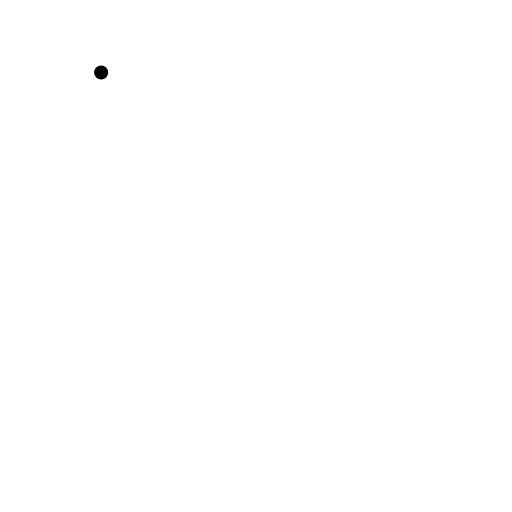
t = 0.00 s
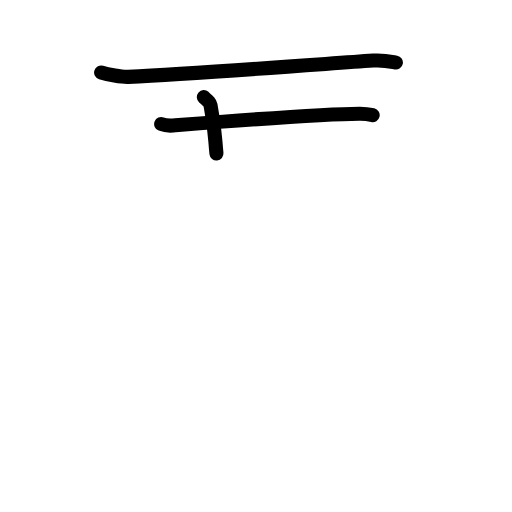
t = 2.80 s
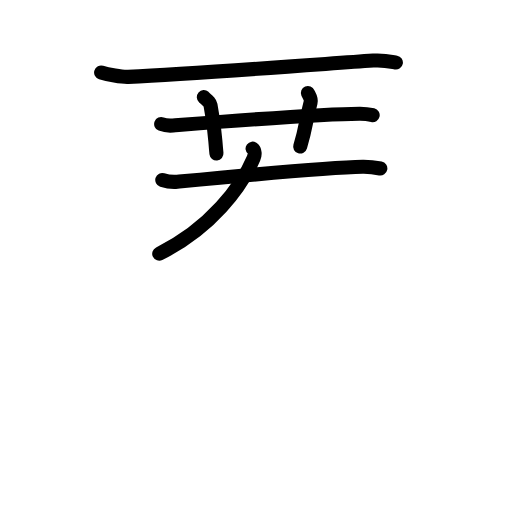
t = 5.60 s
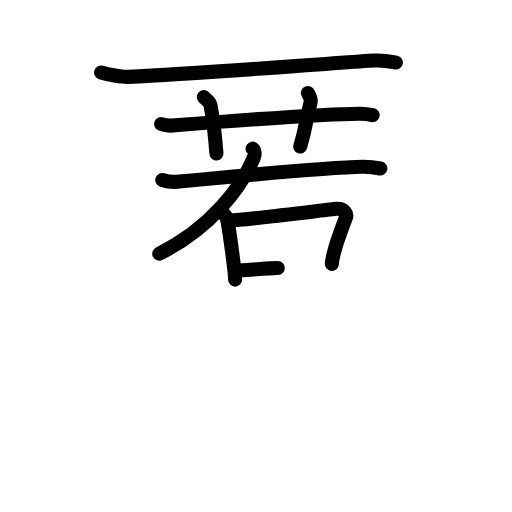
t = 8.40 s
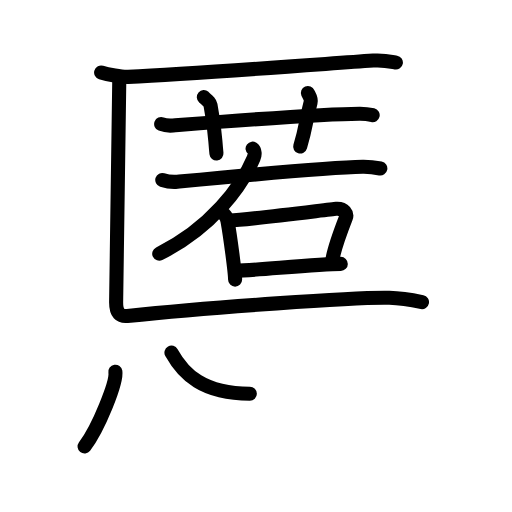
t = 11.20 s
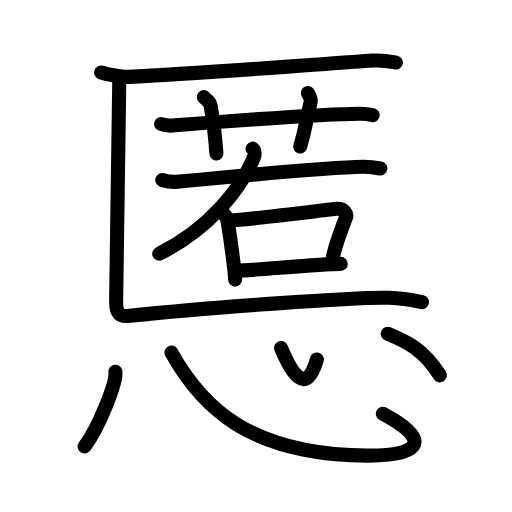
t = 14.00 s

The animated SVG that drew these frames (rendered in a browser with its animation timeline set to each time). Animation: 43 SMIL elements (animate=43); one cycle of 14.00 s.

<?xml version="1.0" encoding="UTF-8"?>
<!--
AniKanjiVG is licensed by CC-BY-SA Paul C. Sommerhoff (https://bitbucket.org/sommerhoff/anikanjivg).
AniKanjiVG uses KanjiVG which is licensed by CC-BY-SA Ulrich Apel (http://kanjivg.tagaini.net).
See also http://creativecommons.org/licenses/by-sa/3.0/
-->
<svg xmlns:kvg='http://kanjivg.tagaini.net' xmlns='http://www.w3.org/2000/svg' width='109' height='109' viewBox='0 0 109 109' style='fill:none;stroke:#000000;stroke-width:3;stroke-linecap:round;stroke-linejoin:round;' id="kvg:kanji_0615d"><g id="kvg:0615d" kvg:element="慝"><g id="kvg:0615d-g1" kvg:element="匿" kvg:position="top"><g id="kvg:0615d-g2" kvg:element="匚" kvg:part="1"><path id="kvg:0615d-s1" kvg:type="㇐" d="M21.53,15.43c1.38,0.43,4.4,1,5.77,0.93c14.32-0.72,35.57-2.3,52.16-3.46c2.29-0.16,3.67,0.21,4.82,0.42"><animate attributeName="d" begin="0.0s" dur="0.3333333333333333s" from="M21.53,15.43C21.53,15.43,21.53,15.43,21.53,15.43" to="M21.53,15.43c1.38,0.43,4.4,1,5.77,0.93" />
<animate attributeName="d" begin="0.3333333333333333s" dur="0.3333333333333333s" from="M21.53,15.43c1.38,0.43,4.4,1,5.77,0.93c0,0,0,0,0,0,0" to="M21.53,15.43c1.38,0.43,4.4,1,5.77,0.93c14.32-0.72,35.57-2.3,52.16-3.46" />
<animate attributeName="d" begin="0.6666666666666666s" dur="0.3333333333333333s" from="M21.53,15.43c1.38,0.43,4.4,1,5.77,0.93c14.32-0.72,35.57-2.3,52.16-3.46c0,0,0,0,0,0,0" to="M21.53,15.43c1.38,0.43,4.4,1,5.77,0.93c14.32-0.72,35.57-2.3,52.16-3.46c2.29-0.16,3.67,0.21,4.82,0.42" />
</path>
</g>
<g id="kvg:0615d-g3" kvg:element="若"><g id="kvg:0615d-g4" kvg:element="艹" kvg:variant="true" kvg:original="艸" kvg:position="top"><path id="kvg:0615d-s2" kvg:type="㇐" d="M34.31,26.41c0.8,0.31,1.72,0.38,2.52,0.31c7.33-0.57,31.28-2.47,39.72-2.51c1.33-0.01,2.12,0.15,2.79,0.31"><animate attributeName="d" begin="1.0s" dur="0.3333333333333333s" from="M34.31,26.41C34.31,26.41,34.31,26.41,34.31,26.41" to="M34.31,26.41c0.8,0.31,1.72,0.38,2.52,0.31" />
<animate attributeName="d" begin="1.3333333333333333s" dur="0.3333333333333333s" from="M34.31,26.41c0.8,0.31,1.72,0.38,2.52,0.31c0,0,0,0,0,0,0" to="M34.31,26.41c0.8,0.31,1.72,0.38,2.52,0.31c7.33-0.57,31.28-2.47,39.72-2.51" />
<animate attributeName="d" begin="1.6666666666666665s" dur="0.3333333333333333s" from="M34.31,26.41c0.8,0.31,1.72,0.38,2.52,0.31c7.33-0.57,31.28-2.47,39.72-2.51c0,0,0,0,0,0,0" to="M34.31,26.41c0.8,0.31,1.72,0.38,2.52,0.31c7.33-0.57,31.28-2.47,39.72-2.51c1.33-0.01,2.12,0.15,2.79,0.31" />
<animate attributeName="d" begin="0s" dur="1.0s" from="M-100,-100" to="M-100,-100" />
</path>
<path id="kvg:0615d-s3" kvg:type="㇑a" d="M43.39,20.68c1,0.88,1.32,1.15,1.42,1.69c1,5.08,0.9,6.68,1.27,10.3"><animate attributeName="d" begin="2.0s" dur="0.5s" from="M43.39,20.68C43.39,20.68,43.39,20.68,43.39,20.68" to="M43.39,20.68c1,0.88,1.32,1.15,1.42,1.69" />
<animate attributeName="d" begin="2.5s" dur="0.5s" from="M43.39,20.68c1,0.88,1.32,1.15,1.42,1.69c0,0,0,0,0,0,0" to="M43.39,20.68c1,0.88,1.32,1.15,1.42,1.69c1,5.08,0.9,6.68,1.27,10.3" />
<animate attributeName="d" begin="0s" dur="2.0s" from="M-100,-100" to="M-100,-100" />
</path>
<path id="kvg:0615d-s4" kvg:type="㇑a" d="M65.55,19.8c0.23,0.54,0.79,1.18,0.57,2.01c-1.26,4.87-0.83,4.81-2.21,9.39"><animate attributeName="d" begin="3.0s" dur="0.5s" from="M65.55,19.8C65.55,19.8,65.55,19.8,65.55,19.8" to="M65.55,19.8c0.23,0.54,0.79,1.18,0.57,2.01" />
<animate attributeName="d" begin="3.5s" dur="0.5s" from="M65.55,19.8c0.23,0.54,0.79,1.18,0.57,2.01c0,0,0,0,0,0,0" to="M65.55,19.8c0.23,0.54,0.79,1.18,0.57,2.01c-1.26,4.87-0.83,4.81-2.21,9.39" />
<animate attributeName="d" begin="0s" dur="3.0s" from="M-100,-100" to="M-100,-100" />
</path>
</g>
<g id="kvg:0615d-g5" kvg:element="右" kvg:position="bottom"><path id="kvg:0615d-s5" kvg:type="㇒" d="M53.77,31.65c0.54,0.41,0.53,1.3,0.23,2.02c-2.59,6.09-9.08,14.89-20.1,20.34"><animate attributeName="d" begin="4.0s" dur="0.5s" from="M53.77,31.65C53.77,31.65,53.77,31.65,53.77,31.65" to="M53.77,31.65c0.54,0.41,0.53,1.3,0.23,2.02" />
<animate attributeName="d" begin="4.5s" dur="0.5s" from="M53.77,31.65c0.54,0.41,0.53,1.3,0.23,2.02c0,0,0,0,0,0,0" to="M53.77,31.65c0.54,0.41,0.53,1.3,0.23,2.02c-2.59,6.09-9.08,14.89-20.1,20.34" />
<animate attributeName="d" begin="0s" dur="4.0s" from="M-100,-100" to="M-100,-100" />
</path>
<path id="kvg:0615d-s6" kvg:type="㇐" d="M34.55,38.31c0.78,0.25,2.42,0.45,3.2,0.38c11.62-1.11,31.75-3.04,39.45-3.18c1.33-0.02,2.65,0.14,3.77,0.36"><animate attributeName="d" begin="5.0s" dur="0.3333333333333333s" from="M34.55,38.31C34.55,38.31,34.55,38.31,34.55,38.31" to="M34.55,38.31c0.78,0.25,2.42,0.45,3.2,0.38" />
<animate attributeName="d" begin="5.333333333333333s" dur="0.3333333333333333s" from="M34.55,38.31c0.78,0.25,2.42,0.45,3.2,0.38c0,0,0,0,0,0,0" to="M34.55,38.31c0.78,0.25,2.42,0.45,3.2,0.38c11.62-1.11,31.75-3.04,39.45-3.18" />
<animate attributeName="d" begin="5.666666666666667s" dur="0.3333333333333333s" from="M34.55,38.31c0.78,0.25,2.42,0.45,3.2,0.38c11.62-1.11,31.75-3.04,39.45-3.18c0,0,0,0,0,0,0" to="M34.55,38.31c0.78,0.25,2.42,0.45,3.2,0.38c11.62-1.11,31.75-3.04,39.45-3.18c1.33-0.02,2.65,0.14,3.77,0.36" />
<animate attributeName="d" begin="0s" dur="5.0s" from="M-100,-100" to="M-100,-100" />
</path>
<g id="kvg:0615d-g6" kvg:element="口"><path id="kvg:0615d-s7" kvg:type="㇑" d="M47.72,45.65c0.35,0.36,0.63,0.93,0.72,1.43c0.59,3.26,1.61,11.08,1.61,12.44"><animate attributeName="d" begin="6.0s" dur="0.5s" from="M47.72,45.65C47.72,45.65,47.72,45.65,47.72,45.65" to="M47.72,45.65c0.35,0.36,0.63,0.93,0.72,1.43" />
<animate attributeName="d" begin="6.5s" dur="0.5s" from="M47.72,45.65c0.35,0.36,0.63,0.93,0.72,1.43c0,0,0,0,0,0,0" to="M47.72,45.65c0.35,0.36,0.63,0.93,0.72,1.43c0.59,3.26,1.61,11.08,1.61,12.44" />
<animate attributeName="d" begin="0s" dur="6.0s" from="M-100,-100" to="M-100,-100" />
</path>
<path id="kvg:0615d-s8" kvg:type="㇕b" d="M48.8,46.95c4.78-0.24,21.53-2.41,22.75-2.5c1.78-0.13,2.39,1.12,2.09,1.88c-0.93,2.39-2.84,7.33-2.99,9.85"><animate attributeName="d" begin="7.0s" dur="0.3333333333333333s" from="M48.8,46.95C48.8,46.95,48.8,46.95,48.8,46.95" to="M48.8,46.95c4.78-0.24,21.53-2.41,22.75-2.5" />
<animate attributeName="d" begin="7.333333333333333s" dur="0.3333333333333333s" from="M48.8,46.95c4.78-0.24,21.53-2.41,22.75-2.5c0,0,0,0,0,0,0" to="M48.8,46.95c4.78-0.24,21.53-2.41,22.75-2.5c1.78-0.13,2.39,1.12,2.09,1.88" />
<animate attributeName="d" begin="7.666666666666667s" dur="0.3333333333333333s" from="M48.8,46.95c4.78-0.24,21.53-2.41,22.75-2.5c1.78-0.13,2.39,1.12,2.09,1.88c0,0,0,0,0,0,0" to="M48.8,46.95c4.78-0.24,21.53-2.41,22.75-2.5c1.78-0.13,2.39,1.12,2.09,1.88c-0.93,2.39-2.84,7.33-2.99,9.85" />
<animate attributeName="d" begin="0s" dur="7.0s" from="M-100,-100" to="M-100,-100" />
</path>
<path id="kvg:0615d-s9" kvg:type="㇐b" d="M50.2,57.65c4.5-0.13,17.54-1.47,22.35-1.47"><animate attributeName="d" begin="8.0s" dur="1.0s" from="M50.2,57.65C50.2,57.65,50.2,57.65,50.2,57.65" to="M50.2,57.65c4.5-0.13,17.54-1.47,22.35-1.47" />
<animate attributeName="d" begin="0s" dur="8.0s" from="M-100,-100" to="M-100,-100" />
</path>
</g>
</g>
</g>
<g id="kvg:0615d-g7" kvg:element="匚" kvg:part="2"><path id="kvg:0615d-s10" kvg:type="㇗" d="M25.4,16.56c0,2.91-0.68,45.06-0.68,47.79c0,2.36,0.87,3.07,2.39,2.91c17.4-1.82,48.81-4.04,55.77-3.86c2.83,0.07,5.22,0.55,6.96,0.91"><animate attributeName="d" begin="9.0s" dur="0.25s" from="M25.4,16.56C25.4,16.56,25.4,16.56,25.4,16.56" to="M25.4,16.56c0,2.91-0.68,45.06-0.68,47.79" />
<animate attributeName="d" begin="9.25s" dur="0.25s" from="M25.4,16.56c0,2.91-0.68,45.06-0.68,47.79c0,0,0,0,0,0,0" to="M25.4,16.56c0,2.91-0.68,45.06-0.68,47.79c0,2.36,0.87,3.07,2.39,2.91" />
<animate attributeName="d" begin="9.5s" dur="0.25s" from="M25.4,16.56c0,2.91-0.68,45.06-0.68,47.79c0,2.36,0.87,3.07,2.39,2.91c0,0,0,0,0,0,0" to="M25.4,16.56c0,2.91-0.68,45.06-0.68,47.79c0,2.36,0.87,3.07,2.39,2.91c17.4-1.82,48.81-4.04,55.77-3.86" />
<animate attributeName="d" begin="9.75s" dur="0.25s" from="M25.4,16.56c0,2.91-0.68,45.06-0.68,47.79c0,2.36,0.87,3.07,2.39,2.91c17.4-1.82,48.81-4.04,55.77-3.86c0,0,0,0,0,0,0" to="M25.4,16.56c0,2.91-0.68,45.06-0.68,47.79c0,2.36,0.87,3.07,2.39,2.91c17.4-1.82,48.81-4.04,55.77-3.86c2.83,0.07,5.22,0.55,6.96,0.91" />
<animate attributeName="d" begin="0s" dur="9.0s" from="M-100,-100" to="M-100,-100" />
</path>
</g>
</g>
<g id="kvg:0615d-g8" kvg:element="心" kvg:position="bottom" kvg:radical="general"><path id="kvg:0615d-s11" kvg:type="㇔" d="M24.56,79.13c0.36,2.25-3.65,12.17-6.56,15.92"><animate attributeName="d" begin="10.0s" dur="1.0s" from="M24.56,79.13C24.56,79.13,24.56,79.13,24.56,79.13" to="M24.56,79.13c0.36,2.25-3.65,12.17-6.56,15.92" />
<animate attributeName="d" begin="0s" dur="10.0s" from="M-100,-100" to="M-100,-100" />
</path>
<path id="kvg:0615d-s12" kvg:type="㇟b" d="M36.5,75.07C42.98,86.73,53.23,96.85,78.22,97c12.06,0.07,13.35-3.61,3.29-8.92"><animate attributeName="d" begin="11.0s" dur="0.5s" from="M36.5,75.07C36.5,75.07,36.5,75.07,36.5,75.07" to="M36.5,75.07C42.98,86.73,53.23,96.85,78.22,97" />
<animate attributeName="d" begin="11.5s" dur="0.5s" from="M36.5,75.07C42.98,86.73,53.23,96.85,78.22,97c0,0,0,0,0,0,0" to="M36.5,75.07C42.98,86.73,53.23,96.85,78.22,97c12.06,0.07,13.35-3.61,3.29-8.92" />
<animate attributeName="d" begin="0s" dur="11.0s" from="M-100,-100" to="M-100,-100" />
</path>
<path id="kvg:0615d-s13" kvg:type="㇔a" d="M59.83,74.07c2.17,5.25,5.32,10.5,7.63,2.46"><animate attributeName="d" begin="12.0s" dur="1.0s" from="M59.83,74.07C59.83,74.07,59.83,74.07,59.83,74.07" to="M59.83,74.07c2.17,5.25,5.32,10.5,7.63,2.46" />
<animate attributeName="d" begin="0s" dur="12.0s" from="M-100,-100" to="M-100,-100" />
</path>
<path id="kvg:0615d-s14" kvg:type="㇔" d="M82.55,71.05c4.33,1.77,7.58,3.38,11.1,8.86"><animate attributeName="d" begin="13.0s" dur="1.0s" from="M82.55,71.05C82.55,71.05,82.55,71.05,82.55,71.05" to="M82.55,71.05c4.33,1.77,7.58,3.38,11.1,8.86" />
<animate attributeName="d" begin="0s" dur="13.0s" from="M-100,-100" to="M-100,-100" />
</path>
</g>
</g>
</svg>
